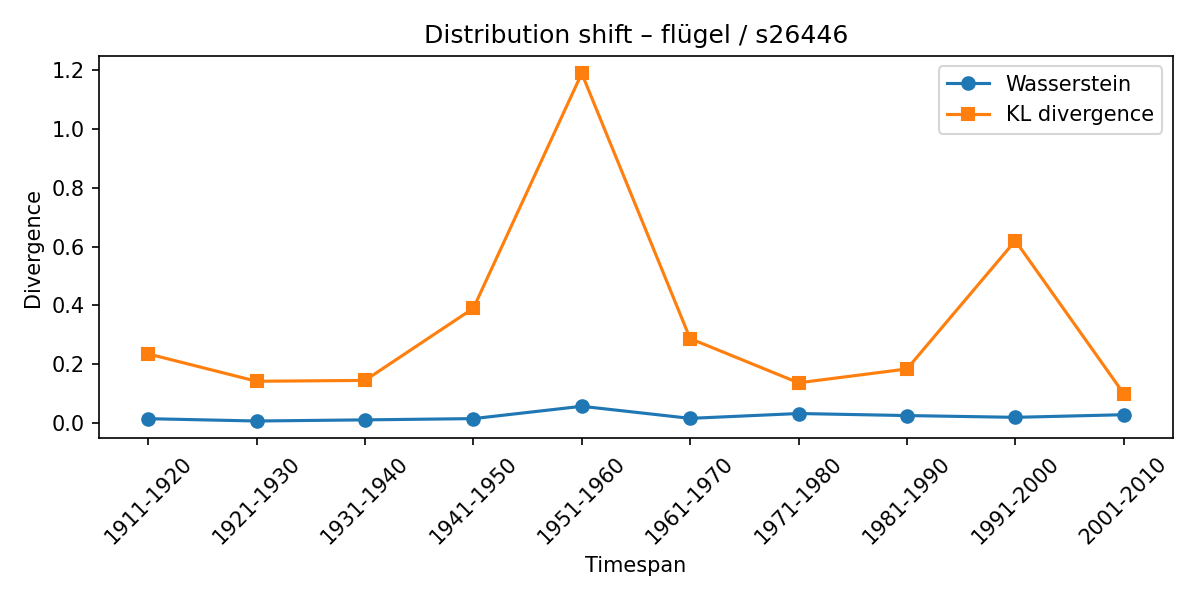

Data behind this chart, as committed beside it:
synset, lexeme, from_timespan, to_timespan, wasserstein, kl_divergence
s26446, flügel, 1901-1910, 1911-1920, 0.01424, 0.2348
s26446, flügel, 1911-1920, 1921-1930, 0.006331, 0.1416
s26446, flügel, 1921-1930, 1931-1940, 0.0102, 0.1445
s26446, flügel, 1931-1940, 1941-1950, 0.01445, 0.3902
s26446, flügel, 1941-1950, 1951-1960, 0.05644, 1.19
s26446, flügel, 1951-1960, 1961-1970, 0.01532, 0.2868
s26446, flügel, 1961-1970, 1971-1980, 0.03183, 0.1363
s26446, flügel, 1971-1980, 1981-1990, 0.02488, 0.1835
s26446, flügel, 1981-1990, 1991-2000, 0.01884, 0.62
s26446, flügel, 1991-2000, 2001-2010, 0.02775, 0.09946
